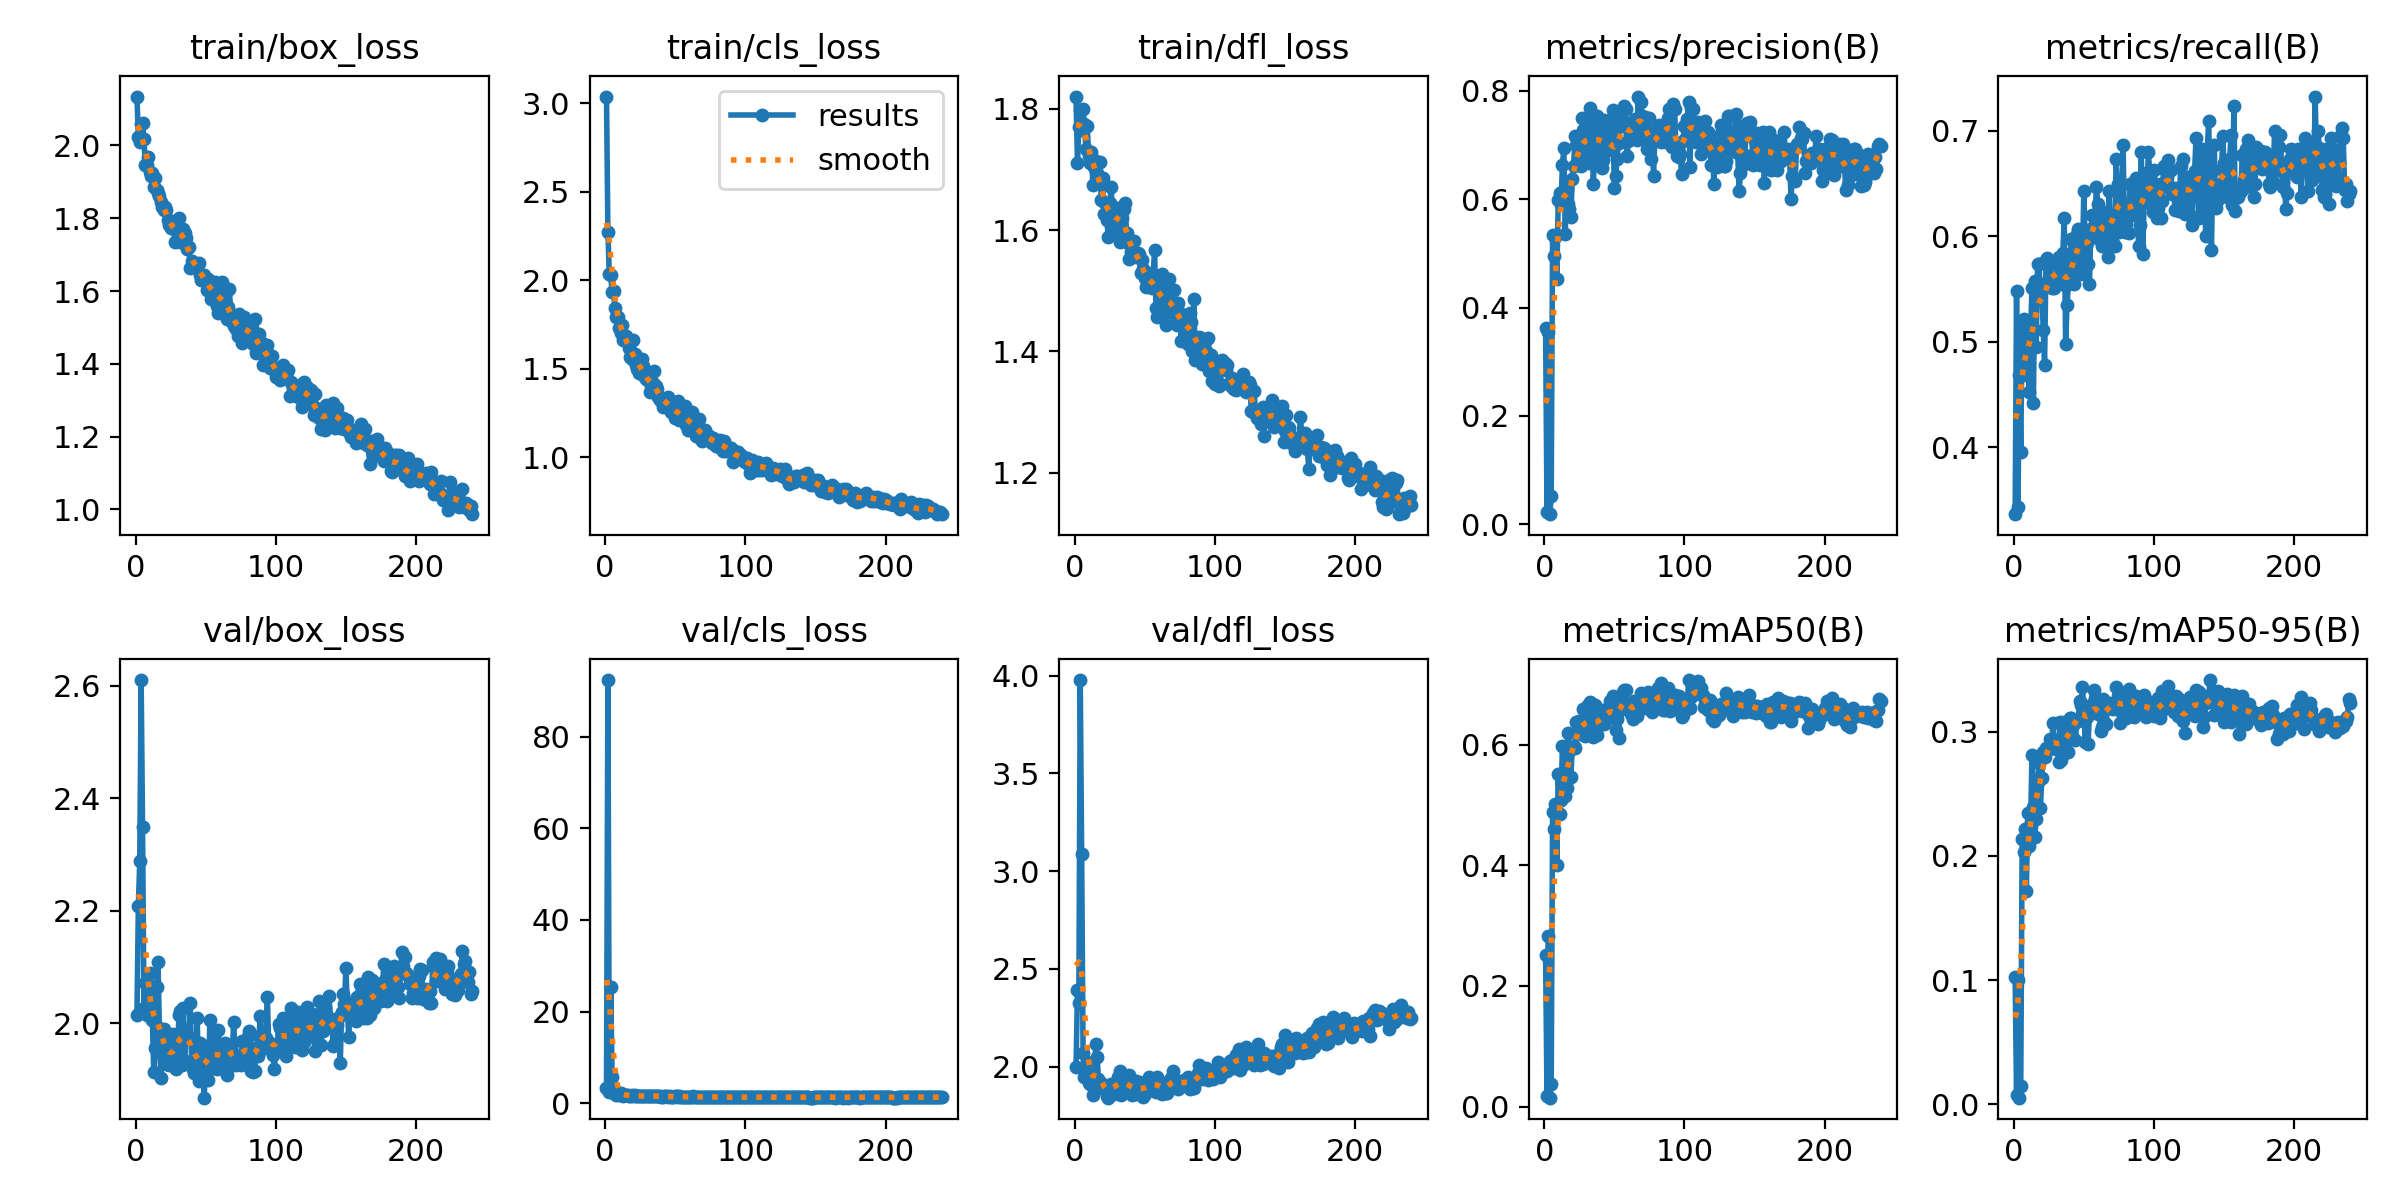

Data behind this chart, as committed beside it:
epoch, time, train/box_loss, train/cls_loss, train/dfl_loss, metrics/precision(B), metrics/recall(B), metrics/mAP50(B), metrics/mAP50-95(B), val/box_loss, val/cls_loss, val/dfl_loss, lr/pg0, lr/pg1, lr/pg2
1, 8.913, 2.134, 3.037, 1.82, 0.3617, 0.3366, 0.2507, 0.1028, 2.015, 3.283, 1.997, 0.0006525, 0.0006525, 0.0006525
2, 14.07, 2.023, 2.273, 1.711, 0.022, 0.5478, 0.0172, 0.00714, 2.208, 92.4, 2.393, 0.001316, 0.001316, 0.001316
3, 19, 2.01, 2.033, 1.77, 0.3556, 0.3432, 0.2826, 0.1002, 2.288, 2.397, 2.327, 0.001976, 0.001976, 0.001976
4, 24.11, 2.059, 2.029, 1.798, 0.01869, 0.4687, 0.01486, 0.00526, 2.61, 25.26, 3.978, 0.001985, 0.001985, 0.001985
5, 29.1, 2.061, 1.933, 1.764, 0.05239, 0.396, 0.03704, 0.01504, 2.349, 5.809, 3.089, 0.00198, 0.00198, 0.00198
6, 33.9, 2.017, 1.94, 1.799, 0.5342, 0.5149, 0.4885, 0.2137, 2.028, 2.218, 2.07, 0.001975, 0.001975, 0.001975
7, 38.96, 1.946, 1.841, 1.774, 0.4955, 0.5214, 0.4599, 0.2027, 2.071, 1.989, 1.947, 0.00197, 0.00197, 0.00197
8, 44.05, 1.947, 1.793, 1.734, 0.5307, 0.4984, 0.5021, 0.2214, 2.014, 1.837, 1.978, 0.001965, 0.001965, 0.001965
9, 49.09, 1.968, 1.794, 1.771, 0.452, 0.4687, 0.4003, 0.1717, 2.032, 2.136, 2.026, 0.00196, 0.00196, 0.00196
10, 53.92, 1.928, 1.729, 1.722, 0.599, 0.5181, 0.5513, 0.2345, 2.089, 1.847, 1.918, 0.001955, 0.001955, 0.001955
11, 59.13, 1.915, 1.704, 1.711, 0.6112, 0.4521, 0.4846, 0.2078, 2.067, 2.299, 1.912, 0.00195, 0.00195, 0.00195
12, 64.13, 1.923, 1.748, 1.729, 0.5917, 0.5082, 0.5081, 0.2261, 2.006, 1.798, 1.919, 0.001946, 0.001946, 0.001946
13, 69.22, 1.886, 1.66, 1.674, 0.6626, 0.5509, 0.5977, 0.2811, 1.913, 1.644, 1.857, 0.001941, 0.001941, 0.001941
14, 74.35, 1.91, 1.679, 1.704, 0.6941, 0.4422, 0.536, 0.2397, 1.955, 1.86, 1.886, 0.001936, 0.001936, 0.001936
15, 79.5, 1.877, 1.683, 1.713, 0.536, 0.5578, 0.5152, 0.215, 2.065, 1.772, 2.114, 0.001931, 0.001931, 0.001931
16, 84.41, 1.869, 1.66, 1.694, 0.6166, 0.495, 0.5288, 0.2299, 2.109, 1.789, 2.052, 0.001926, 0.001926, 0.001926
17, 89.38, 1.862, 1.615, 1.68, 0.5916, 0.5737, 0.6194, 0.2596, 1.992, 1.656, 1.938, 0.001921, 0.001921, 0.001921
18, 94.49, 1.844, 1.564, 1.711, 0.5818, 0.5743, 0.5891, 0.275, 1.903, 1.587, 1.902, 0.001916, 0.001916, 0.001916
19, 99.48, 1.832, 1.555, 1.649, 0.5673, 0.5413, 0.546, 0.2385, 1.984, 1.74, 1.918, 0.001911, 0.001911, 0.001911
20, 104.3, 1.822, 1.66, 1.685, 0.6378, 0.5545, 0.5938, 0.2624, 1.989, 1.618, 1.906, 0.001906, 0.001906, 0.001906
21, 109.4, 1.831, 1.582, 1.627, 0.6612, 0.5115, 0.5979, 0.2832, 1.947, 1.669, 1.888, 0.001901, 0.001901, 0.001901
22, 114.4, 1.821, 1.519, 1.644, 0.7168, 0.4785, 0.5935, 0.2799, 1.928, 1.625, 1.884, 0.001896, 0.001896, 0.001896
23, 119.2, 1.794, 1.5, 1.616, 0.6999, 0.5776, 0.6369, 0.2866, 1.968, 1.565, 1.851, 0.001891, 0.001891, 0.001891
24, 124.4, 1.783, 1.475, 1.588, 0.6764, 0.5794, 0.6225, 0.2848, 1.925, 1.535, 1.842, 0.001886, 0.001886, 0.001886
25, 129.3, 1.774, 1.518, 1.644, 0.6768, 0.5736, 0.6389, 0.2868, 1.953, 1.549, 1.906, 0.001881, 0.001881, 0.001881
26, 134.2, 1.793, 1.555, 1.671, 0.6609, 0.5743, 0.6183, 0.2941, 1.925, 1.557, 1.912, 0.001876, 0.001876, 0.001876
27, 139.2, 1.776, 1.514, 1.627, 0.7503, 0.5512, 0.6342, 0.2867, 1.98, 1.529, 1.888, 0.001871, 0.001871, 0.001871
28, 144.1, 1.734, 1.46, 1.596, 0.7269, 0.5578, 0.6586, 0.3068, 1.931, 1.537, 1.861, 0.001866, 0.001866, 0.001866
29, 149, 1.769, 1.441, 1.629, 0.6986, 0.5512, 0.6139, 0.2905, 1.919, 1.516, 1.905, 0.001861, 0.001861, 0.001861
30, 153.8, 1.762, 1.446, 1.609, 0.6853, 0.5578, 0.6204, 0.286, 1.959, 1.554, 1.885, 0.001856, 0.001856, 0.001856
31, 158.8, 1.8, 1.428, 1.637, 0.7429, 0.5776, 0.6648, 0.293, 2.014, 1.456, 1.949, 0.001852, 0.001852, 0.001852
32, 163.8, 1.736, 1.371, 1.58, 0.6667, 0.5808, 0.6229, 0.2755, 2.022, 1.583, 1.976, 0.001847, 0.001847, 0.001847
33, 168.5, 1.744, 1.401, 1.622, 0.768, 0.5578, 0.6707, 0.3081, 1.925, 1.489, 1.857, 0.001842, 0.001842, 0.001842
34, 173.5, 1.77, 1.417, 1.62, 0.7279, 0.5545, 0.6258, 0.2769, 2.027, 1.632, 1.937, 0.001837, 0.001837, 0.001837
35, 178.6, 1.761, 1.488, 1.634, 0.6285, 0.5842, 0.6118, 0.2851, 1.933, 1.557, 1.907, 0.001832, 0.001832, 0.001832
36, 183.4, 1.745, 1.402, 1.645, 0.6798, 0.6172, 0.6659, 0.3077, 1.979, 1.528, 1.91, 0.001827, 0.001827, 0.001827
37, 188.2, 1.715, 1.383, 1.596, 0.7539, 0.4984, 0.6233, 0.2948, 1.975, 1.523, 1.928, 0.001822, 0.001822, 0.001822
38, 193.3, 1.721, 1.34, 1.578, 0.7536, 0.5346, 0.6158, 0.2839, 1.975, 1.523, 1.893, 0.001817, 0.001817, 0.001817
39, 198.1, 1.663, 1.326, 1.552, 0.6944, 0.5551, 0.6402, 0.284, 2.037, 1.519, 1.957, 0.001812, 0.001812, 0.001812
40, 202.9, 1.683, 1.329, 1.564, 0.7393, 0.5616, 0.6553, 0.3108, 1.933, 1.438, 1.896, 0.001807, 0.001807, 0.001807
41, 208, 1.671, 1.286, 1.564, 0.658, 0.5974, 0.6572, 0.3109, 1.918, 1.436, 1.857, 0.001802, 0.001802, 0.001802
42, 213, 1.67, 1.315, 1.582, 0.6721, 0.5776, 0.6375, 0.305, 1.911, 1.548, 1.88, 0.001797, 0.001797, 0.001797
43, 217.9, 1.674, 1.326, 1.563, 0.7467, 0.5545, 0.6341, 0.3067, 1.93, 1.499, 1.86, 0.001792, 0.001792, 0.001792
44, 222.9, 1.668, 1.309, 1.555, 0.7092, 0.5743, 0.6466, 0.2932, 2.009, 1.472, 1.926, 0.001787, 0.001787, 0.001787
45, 227.9, 1.678, 1.339, 1.562, 0.6954, 0.6027, 0.6577, 0.3085, 1.898, 1.419, 1.859, 0.001782, 0.001782, 0.001782
46, 232.8, 1.645, 1.307, 1.56, 0.7103, 0.6073, 0.6434, 0.3088, 1.965, 1.471, 1.921, 0.001777, 0.001777, 0.001777
47, 237.7, 1.632, 1.254, 1.529, 0.6905, 0.6039, 0.6714, 0.325, 1.906, 1.429, 1.904, 0.001772, 0.001772, 0.001772
48, 242.9, 1.645, 1.287, 1.551, 0.7261, 0.5644, 0.6566, 0.3211, 1.918, 1.383, 1.887, 0.001767, 0.001767, 0.001767
49, 247.6, 1.643, 1.249, 1.535, 0.7643, 0.5809, 0.6813, 0.3356, 1.868, 1.383, 1.847, 0.001762, 0.001762, 0.001762
50, 252.6, 1.632, 1.224, 1.521, 0.6203, 0.6436, 0.6596, 0.317, 1.942, 1.46, 1.86, 0.001757, 0.001757, 0.001757
51, 257.7, 1.603, 1.259, 1.506, 0.6426, 0.5934, 0.6246, 0.2914, 1.96, 1.516, 1.923, 0.001752, 0.001752, 0.001752
52, 262.5, 1.632, 1.318, 1.53, 0.675, 0.5941, 0.6431, 0.3121, 1.899, 1.414, 1.88, 0.001748, 0.001748, 0.001748
53, 267.3, 1.605, 1.21, 1.513, 0.703, 0.5743, 0.6112, 0.2901, 2.005, 1.568, 1.946, 0.001743, 0.001743, 0.001743
54, 272.3, 1.578, 1.247, 1.509, 0.7502, 0.5551, 0.6579, 0.3148, 1.946, 1.413, 1.916, 0.001738, 0.001738, 0.001738
55, 277.3, 1.595, 1.225, 1.504, 0.7343, 0.6073, 0.678, 0.3211, 1.92, 1.357, 1.888, 0.001733, 0.001733, 0.001733
56, 282.1, 1.622, 1.24, 1.528, 0.7448, 0.6205, 0.6875, 0.3181, 1.973, 1.39, 1.927, 0.001728, 0.001728, 0.001728
57, 287.3, 1.624, 1.292, 1.566, 0.7718, 0.6029, 0.6903, 0.3335, 1.922, 1.33, 1.907, 0.001723, 0.001723, 0.001723
58, 292.3, 1.56, 1.181, 1.472, 0.7661, 0.6205, 0.6897, 0.3269, 1.92, 1.387, 1.872, 0.001718, 0.001718, 0.001718
59, 297.3, 1.541, 1.153, 1.456, 0.6796, 0.6469, 0.6637, 0.3183, 1.989, 1.41, 1.949, 0.001713, 0.001713, 0.001713
60, 302.4, 1.59, 1.227, 1.518, 0.7072, 0.6304, 0.6659, 0.3139, 1.941, 1.406, 1.925, 0.001708, 0.001708, 0.001708
... 180 more rows
